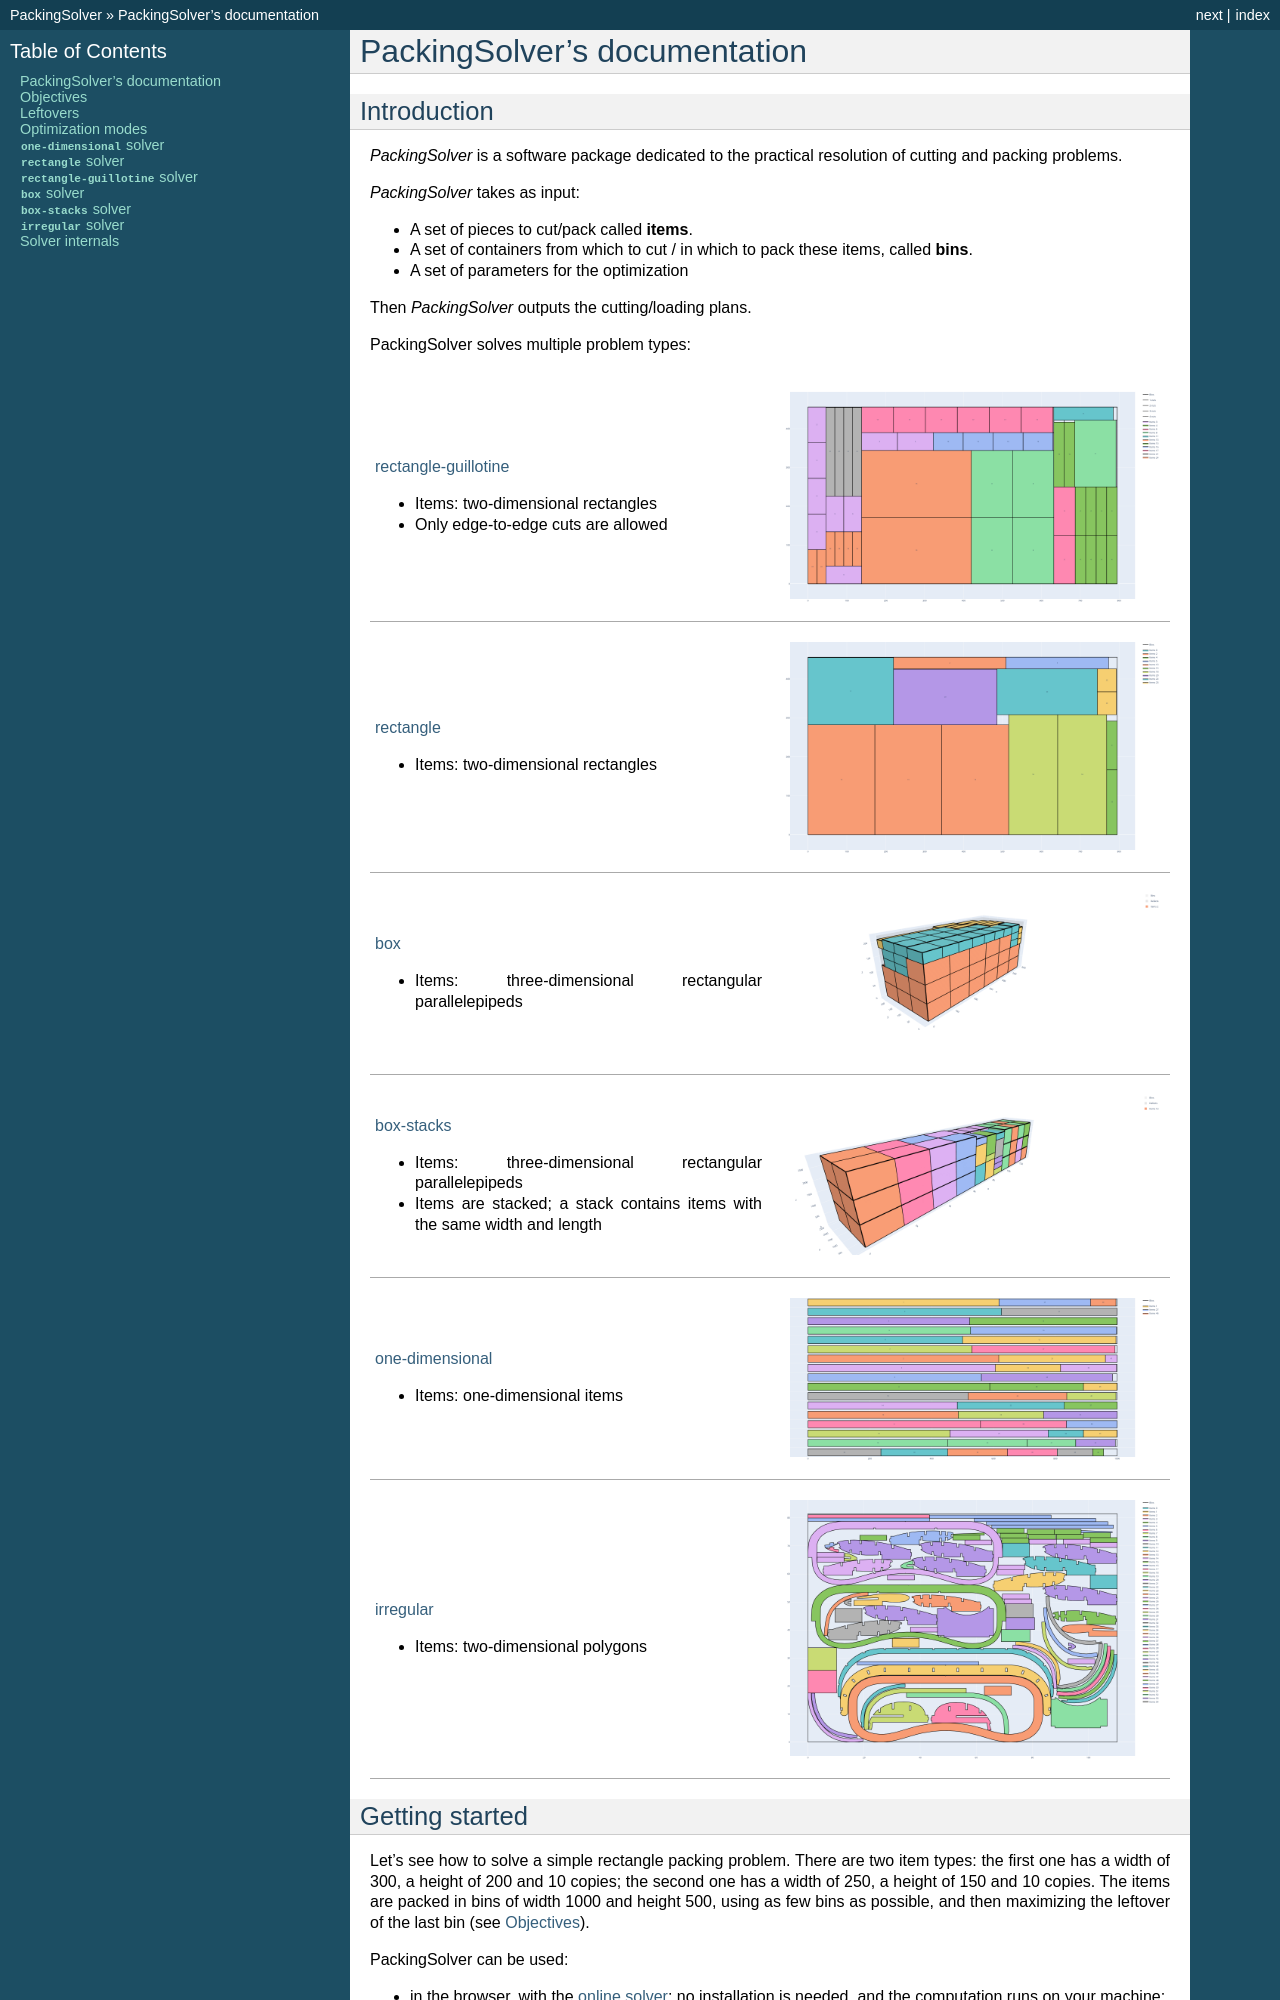

repository: fontanf/packingsolver · page: index.html · generator: sphinx

PackingSolver's documentation
=============================

.. toctree::
   :maxdepth: 4
   :hidden:

   self
   objectives
   leftovers
   optimization_modes
   onedimensional
   rectangle
   rectangleguillotine
   box
   boxstacks
   irregular
   internals/overview
